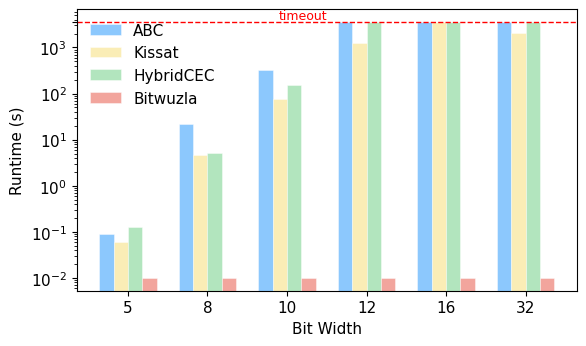

Generate this figure with matplotlib:
import matplotlib.pyplot as plt
import numpy as np

# ================== Config =====================
plt.rcParams.update({
    'font.family': 'Times New Roman',
    'font.size': 11,
    'pdf.fonttype': 42,
    'ps.fonttype': 42,
})

bit_widths = [5, 8, 10, 12, 16, 32]
timeout = 3600

# 适合学术论文的高区分度配色（柔和 Set2 系列）
tool_colors = {
    'ABC':       "#1a93fc",  # 靛蓝
    'Kissat':    "#F7DC6F",  # 朱红
    'HybridCEC': "#66cd7f",  # 青翠
    'Bitwuzla':  "#E74C3C",  # 暖棕
}
tools = list(tool_colors.keys())

# 数据
runtime_data = {
    'ABC':       [0.09, 21.83, 324.11, 'timeout', 'timeout', 'timeout'],
    'Kissat':    [0.06, 4.75, 75.38, 1265.94, 'timeout', 2090.46],
    'HybridCEC': [0.13, 5.03, 156.89, 'timeout', 'timeout', 'timeout'],
    'Bitwuzla':  [0.01, 0.01, 0.01, 0.01, 0.01, 0.01],
}

# ================== Plot =====================
plt.figure(figsize=(6, 3.6))

x = np.arange(len(bit_widths))  # 类别型横坐标
bar_width = 0.18

for i, tool in enumerate(tools):
    # 将 'timeout' 转为数值
    y_vals = [timeout if t == 'timeout' else t for t in runtime_data[tool]]

    # 画柱子
    plt.bar(
        x + (i - len(tools)/2) * bar_width + bar_width/2,  # 偏移保证分组
        y_vals,
        width=bar_width,
        color=tool_colors[tool],
        label=tool,
        edgecolor='white',
        linewidth=0.6,
        alpha=0.5
    )

# ================== Timeout line =====================
plt.axhline(y=timeout, color='red', linestyle='--', linewidth=1)

# 在红线中间标注 "timeout"
plt.text(
    x[len(x)//2] - 0.8, 
    timeout * 0.97,
    "timeout",
    color='red',
    ha='center',
    va='bottom',
    fontsize=9
)

# ================== Axis & Legend =====================
plt.xlabel('Bit Width')
plt.ylabel('Runtime (s)')
plt.xticks(x, bit_widths)
plt.yscale('log')
plt.yticks([0.01, 0.1, 1, 10, 100, 1000, timeout])

# 图例放在左上角
plt.legend(loc='upper left', frameon=False)

plt.tight_layout()
plt.savefig('pre_experiments.pdf', dpi=500, bbox_inches='tight')
plt.show()
